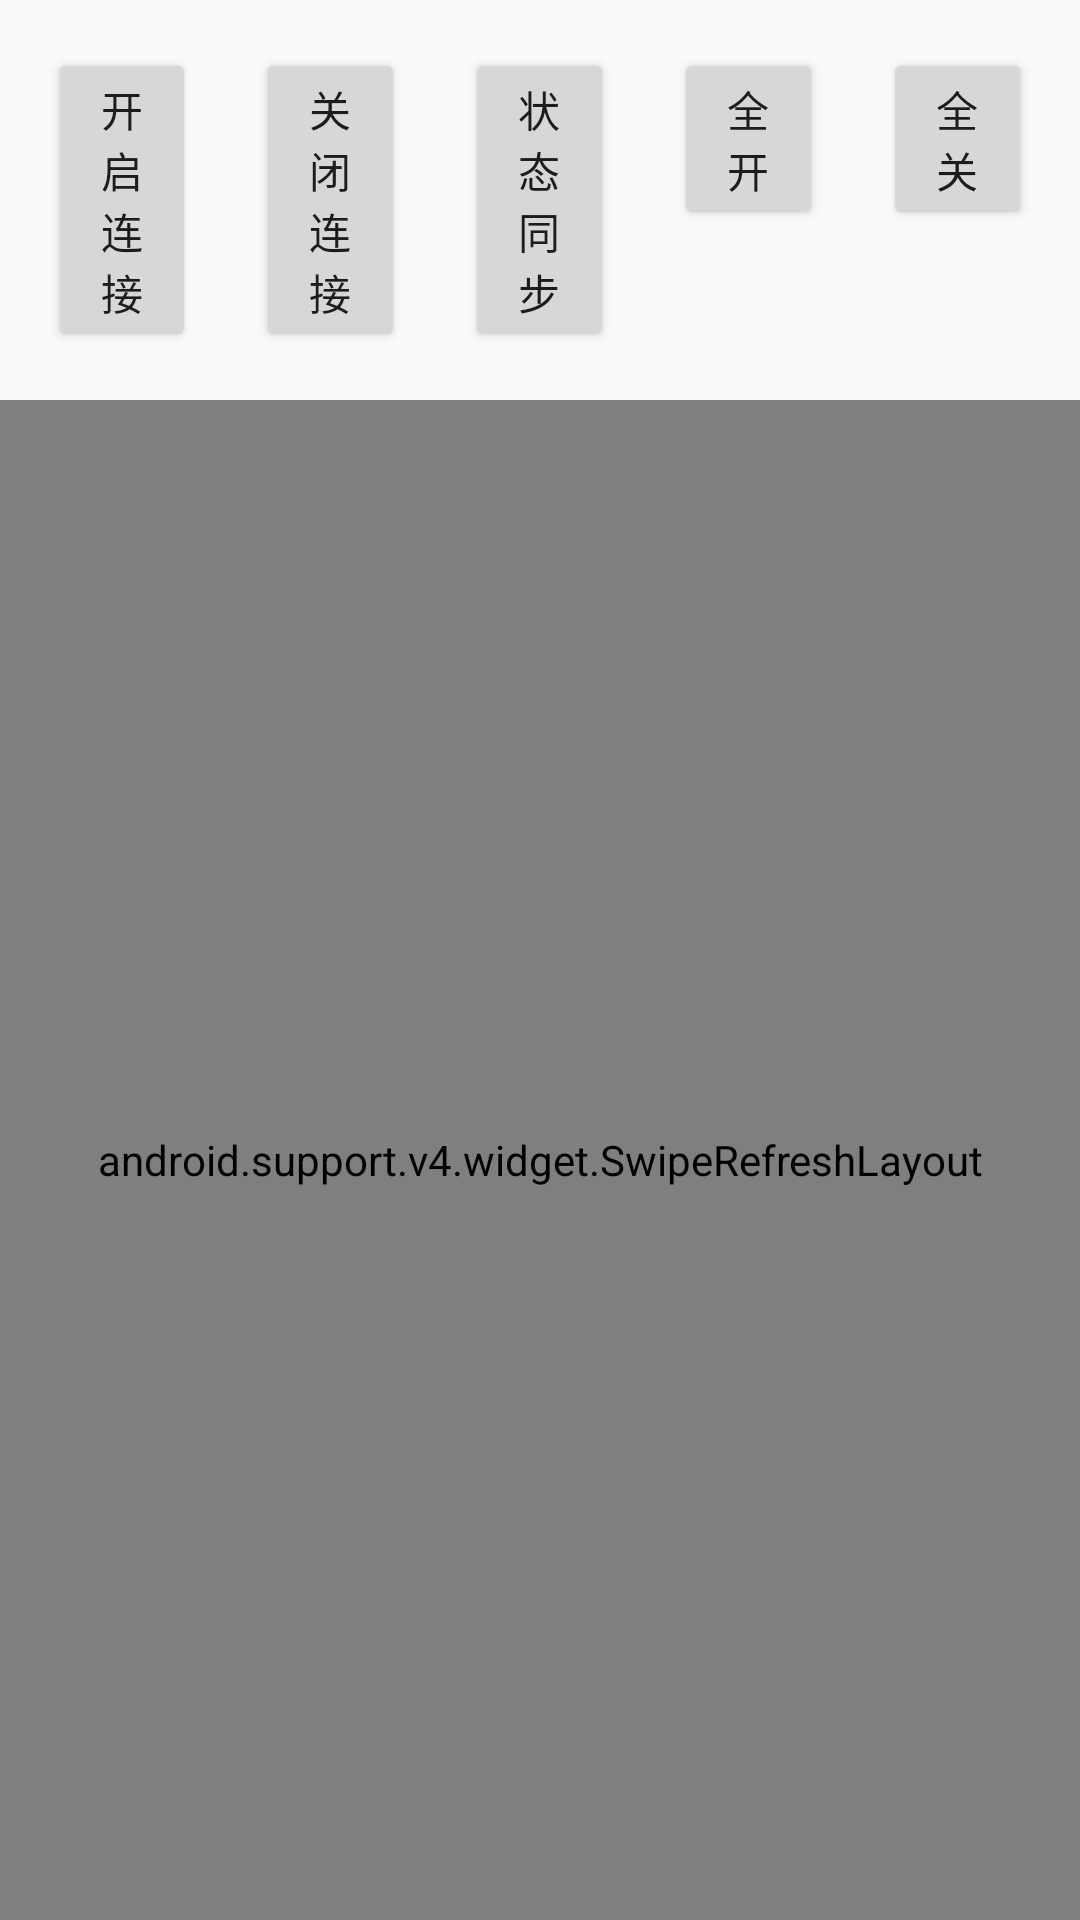

Android layout source for this screen:
<!-- AndroidManifest.xml: application theme AppTheme -->
<!-- res/layout/activity_mesh_devcie_list.xml -->
<?xml version="1.0" encoding="utf-8"?>
<RelativeLayout xmlns:android="http://schemas.android.com/apk/res/android"
    xmlns:app="http://schemas.android.com/apk/res-auto"
    xmlns:tools="http://schemas.android.com/tools"
    android:layout_width="match_parent"
    android:layout_height="match_parent"
    tools:context="com.smart.tuya.meshdemo.activity.MeshDevcieListActivity">
    <LinearLayout
        android:layout_width="match_parent"
        android:layout_height="wrap_content"
        android:padding="16dp"
        android:id="@+id/ll_control"
        android:orientation="horizontal">

        <Button
            android:layout_width="0dp"
            android:layout_height="wrap_content"
            android:text="开启连接"
            android:onClick="doStartClient"
            android:layout_weight="1" />

        <Button
            android:layout_width="0dp"
            android:layout_marginLeft="20dp"
            android:layout_height="wrap_content"
            android:text="关闭连接"
            android:onClick="doStopClient"
            android:layout_weight="1" />

        <Button
            android:layout_width="0dp"
            android:layout_marginLeft="20dp"
            android:layout_height="wrap_content"
            android:text="状态同步"
            android:onClick="doGetStatus"
            android:layout_weight="1" />

        <Button
            android:layout_width="0dp"
            android:layout_marginLeft="20dp"
            android:layout_height="wrap_content"
            android:text="全开"
            android:onClick="doOpenAll"
            android:layout_weight="1" />

        <Button
            android:layout_width="0dp"
            android:layout_marginLeft="20dp"
            android:layout_height="wrap_content"
            android:text="全关"
            android:onClick="doCloseAll"
            android:layout_weight="1" />

    </LinearLayout>
    <android.support.v4.widget.SwipeRefreshLayout
        android:id="@+id/swipe_container"
        android:layout_below="@+id/ll_control"
        android:layout_width="match_parent"
        android:layout_height="match_parent">
        <android.support.v7.widget.RecyclerView
            android:id="@+id/lv_device_list"
            style="@style/list_view"
            android:background="#00000000" />
    </android.support.v4.widget.SwipeRefreshLayout>

</RelativeLayout>
<!-- resources referenced by this layout -->
<resources>
  <style name="list_view">
          <item name="android:layout_width">match_parent</item>
          <item name="android:layout_height">wrap_content</item>
          <item name="android:divider">@null</item>
          <item name="android:dividerHeight">0dp</item>
          <item name="android:clickable">true</item>
          <item name="android:descendantFocusability">blocksDescendants</item>
      </style>
  <style name="AppTheme" parent="Theme.AppCompat.Light.DarkActionBar">
          
          <item name="colorPrimary">@color/colorPrimary</item>
          <item name="colorPrimaryDark">@color/colorPrimaryDark</item>
          <item name="colorAccent">@color/colorAccent</item>
      </style>
  <!-- not gathered from this repository: default colours our renderer supplied (Android Studio template values) -->
  <color name="colorPrimary">#FF6200EE</color>
  <color name="colorPrimaryDark">#FF3700B3</color>
  <color name="colorAccent">#FF03DAC5</color>
</resources>
